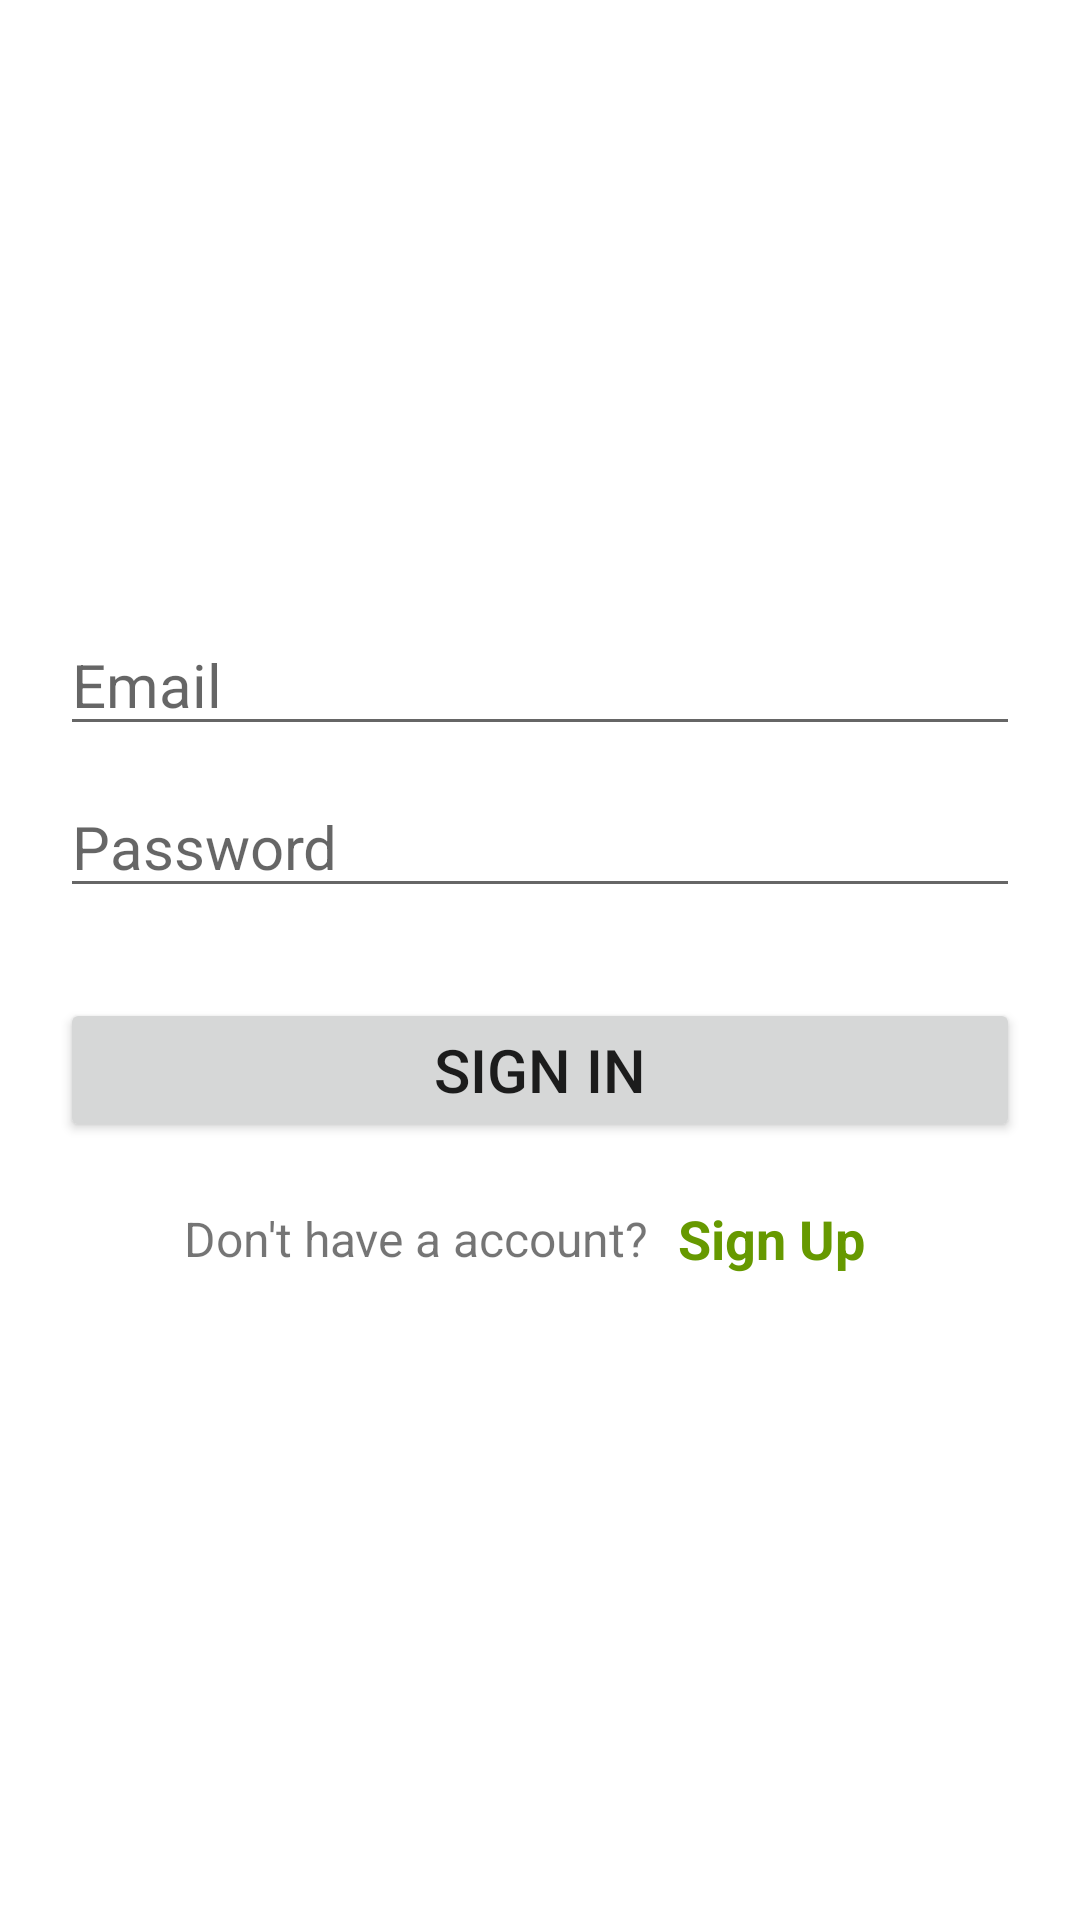

Write the Android layout XML for this screen, with the resource values it uses.
<!-- AndroidManifest.xml: application theme Theme.CoffeeAndFoodManager -->
<!-- res/layout/activity_sign_in.xml -->
<?xml version="1.0" encoding="utf-8"?>
<LinearLayout xmlns:android="http://schemas.android.com/apk/res/android"
    xmlns:app="http://schemas.android.com/apk/res-auto"
    xmlns:tools="http://schemas.android.com/tools"
    android:layout_width="match_parent"
    android:layout_height="match_parent"
    android:gravity="center"
    android:orientation="vertical"
    android:padding="20dp"
    tools:context=".activity.SignInActivity">

    <EditText
        android:id="@+id/edt_email_sign_in"
        android:layout_width="match_parent"
        android:layout_height="wrap_content"
        android:hint="Email"
        android:imeOptions="actionNext"
        android:inputType="textEmailAddress"
        android:maxLength="100"
        android:textColor="@color/black"
        android:textSize="20sp" />

    <EditText
        android:id="@+id/edt_password_sign_in"
        android:layout_width="match_parent"
        android:layout_height="wrap_content"
        android:layout_marginTop="10dp"
        android:hint="Password"
        android:imeOptions="actionDone"
        android:inputType="textPassword"
        android:maxLength="100"
        android:textColor="@color/black"
        android:textSize="20sp" />

    <Button
        android:id="@+id/btn_sign_in"
        android:layout_width="match_parent"
        android:layout_height="wrap_content"
        android:text="SIgn In"
        android:textSize="20sp"
        android:padding="10dp"
        android:layout_marginTop="30dp"/>

    <LinearLayout
        android:layout_width="match_parent"
        android:layout_height="wrap_content"
        android:gravity="center"
        android:layout_marginTop="10dp"
        android:orientation="horizontal">
        <TextView
            android:layout_width="wrap_content"
            android:layout_height="wrap_content"
            android:text="Don't have a account?"
            android:textSize="16sp" />
        <TextView
            android:id="@+id/tv_sign_up"
            android:layout_width="wrap_content"
            android:layout_height="wrap_content"
            android:text="Sign Up"
            android:padding="10dp"
            android:textSize="18sp"
            android:textColor="@android:color/holo_green_dark"
            android:textStyle="bold"/>
    </LinearLayout>

</LinearLayout>
<!-- resources referenced by this layout -->
<resources>
  <style name="Theme.CoffeeAndFoodManager" parent="Theme.MaterialComponents.DayNight.DarkActionBar">
          
          <item name="colorPrimary">@color/purple_500</item>
          <item name="colorPrimaryVariant">@color/purple_700</item>
          <item name="colorOnPrimary">@color/white</item>
          
          <item name="colorSecondary">@color/teal_200</item>
          <item name="colorSecondaryVariant">@color/teal_700</item>
          <item name="colorOnSecondary">@color/black</item>
          
          <item name="android:statusBarColor">?attr/colorPrimaryVariant</item>
          
      </style>
  <!-- not gathered from this repository: default colours our renderer supplied (Android Studio template values) -->
  <color name="purple_500">#FF6200EE</color>
  <color name="purple_700">#FF3700B3</color>
  <color name="teal_200">#FF03DAC5</color>
  <color name="teal_700">#FF018786</color>
  <color name="black">#FF000000</color>
  <color name="white">#FFFFFFFF</color>
</resources>
